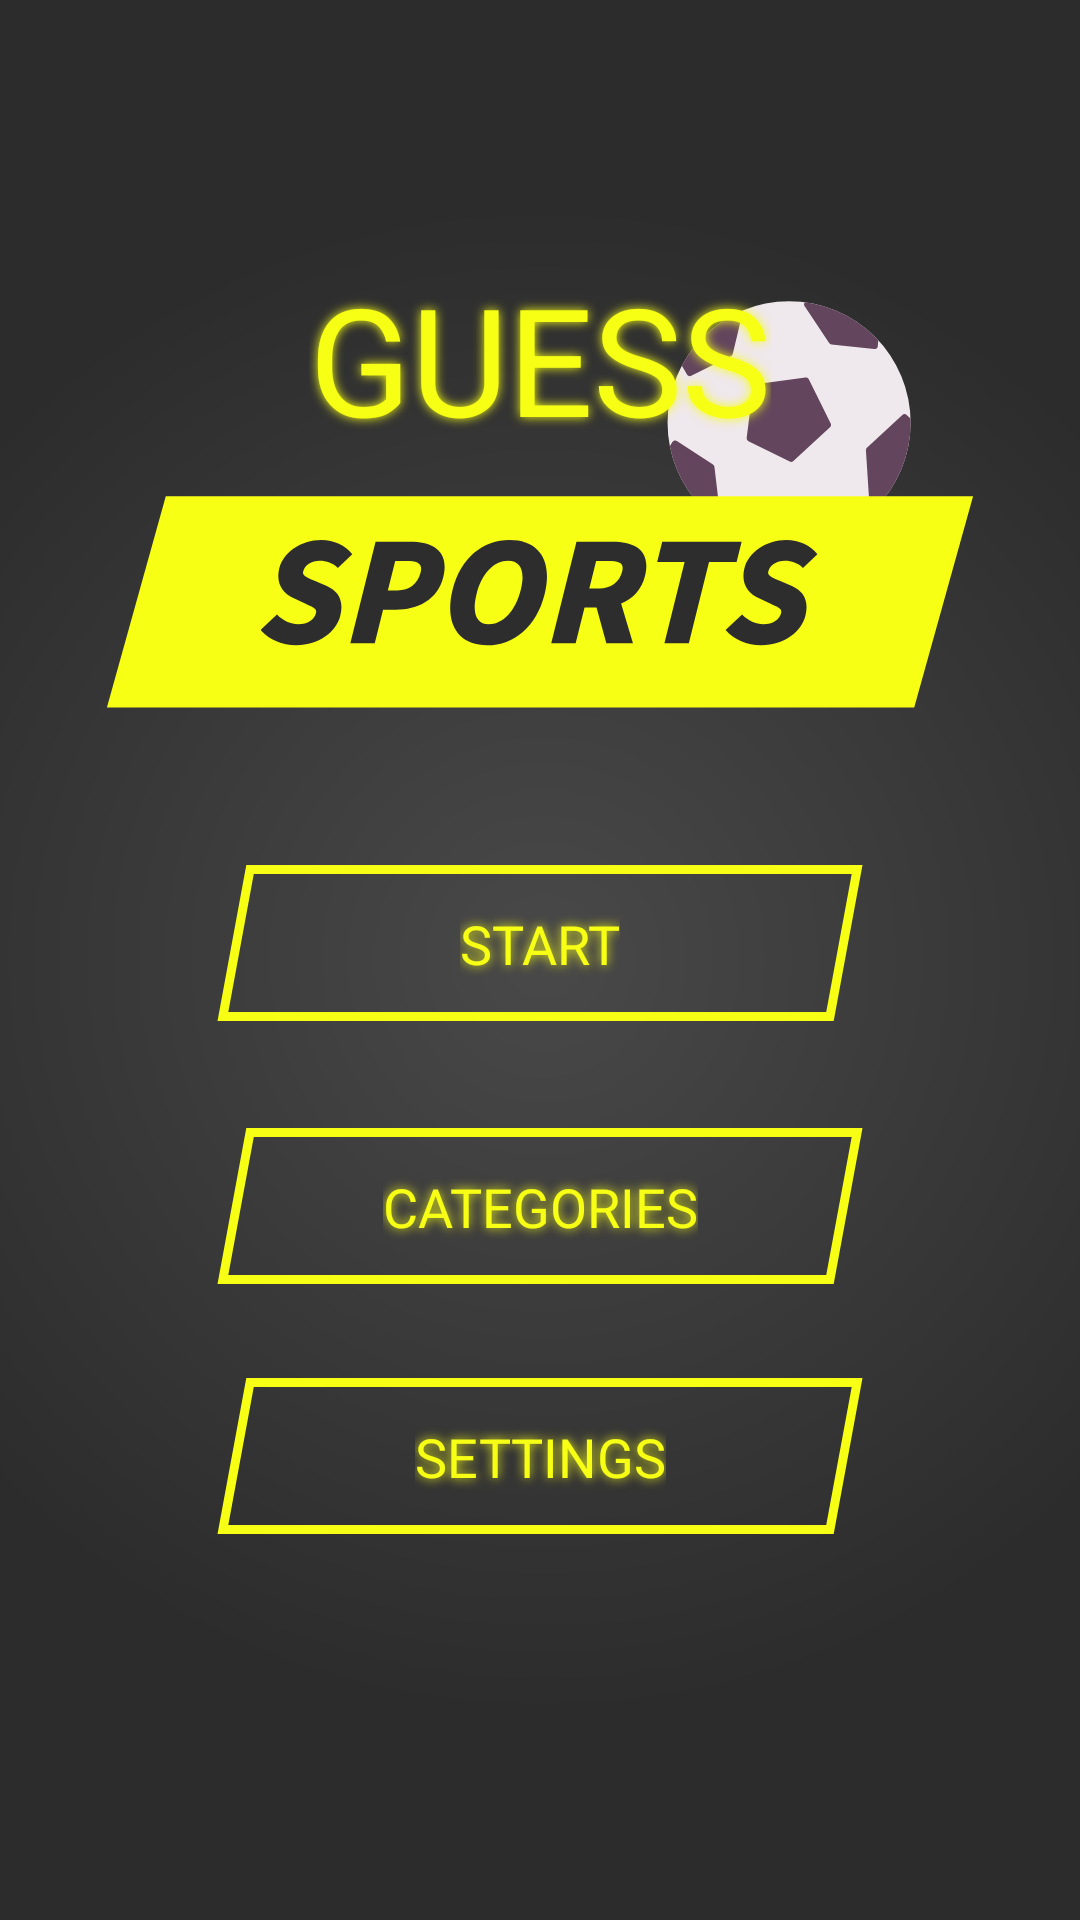

Android layout source for this screen:
<!-- AndroidManifest.xml: application theme Theme.GuessSports -->
<!-- res/layout/fragment_home.xml -->
<?xml version="1.0" encoding="utf-8"?>
<androidx.constraintlayout.widget.ConstraintLayout xmlns:android="http://schemas.android.com/apk/res/android"
    xmlns:tools="http://schemas.android.com/tools"
    android:layout_width="match_parent"
    android:layout_height="match_parent"
    xmlns:app="http://schemas.android.com/apk/res-auto"
    android:background="@drawable/back_style"
    tools:context=".ui.HomeFragment">

    <ImageView

        android:id="@+id/ball"
        app:layout_constraintTop_toTopOf="@id/guess"
        app:layout_constraintBottom_toBottomOf="parent"
        app:layout_constraintLeft_toLeftOf="@id/guess"
        app:layout_constraintRight_toRightOf="parent"
        app:layout_constraintVertical_bias="0.03"
        app:layout_constraintHorizontal_bias="0"
        android:layout_marginStart="119dp"
        android:src="@drawable/ic_group_54"
        android:layout_width="82dp"
        android:layout_height="82dp"/>


    <TextView

        android:id="@+id/guess"
        app:layout_constraintTop_toTopOf="parent"
        app:layout_constraintBottom_toBottomOf="parent"
        app:layout_constraintLeft_toLeftOf="parent"
        app:layout_constraintRight_toRightOf="parent"
        app:layout_constraintVertical_bias="0.15"
        android:shadowColor="#F7FF14"
        android:textColor="#F7FF14"
        android:fontFamily="@font/source_sans_pro_black_italic"
        android:textSize="50dp"
        android:text="GUESS"
        android:outlineSpotShadowColor="#F7FF14"
        android:outlineAmbientShadowColor="#F7FF14"
        android:shadowRadius="8"
        android:src="@drawable/ic_guess__1_"
        android:layout_width="wrap_content"
        android:layout_height="wrap_content"/>

    <ImageView

        android:id="@+id/rectangle"
        android:layout_width="wrap_content"
        android:layout_height="wrap_content"
        android:src="@drawable/ic_rectangle_69"
        app:layout_constraintBottom_toBottomOf="parent"
        app:layout_constraintLeft_toLeftOf="parent"
        app:layout_constraintRight_toRightOf="parent"
        app:layout_constraintTop_toBottomOf="@id/guess"
        app:layout_constraintVertical_bias="0.03" />

    <ImageView

        app:layout_constraintTop_toTopOf="@id/rectangle"
        app:layout_constraintBottom_toBottomOf="@id/rectangle"
        app:layout_constraintLeft_toLeftOf="@id/rectangle"
        app:layout_constraintRight_toRightOf="@id/rectangle"
        android:src="@drawable/ic_sports"
        app:layout_constraintVertical_bias="0"
        android:layout_width="wrap_content"
        android:layout_height="wrap_content"/>

    <ImageView

        android:id="@+id/start"
        android:layout_width="wrap_content"
        android:layout_height="wrap_content"
        android:shadowColor="#F7FF14"
        android:shadowDy="0"
        android:shadowDx="0"
        android:clickable="true"
        android:focusable="true"
        android:background="@drawable/effect"
        android:outlineSpotShadowColor="#F7FF14"
        android:outlineAmbientShadowColor="#F7FF14"
        android:shadowRadius="5"
        android:src="@drawable/ic_rectangle_69__1_"
        app:layout_constraintBottom_toBottomOf="parent"
        app:layout_constraintLeft_toLeftOf="parent"
        app:layout_constraintRight_toRightOf="parent"
        app:layout_constraintTop_toBottomOf="@id/rectangle"
        app:layout_constraintVertical_bias="0.13" />

    <TextView

        android:layout_width="wrap_content"
        android:layout_height="wrap_content"
        android:fontFamily="@font/source_sans_pro_black_italic"
        android:text="@string/start"
        android:shadowColor="#F7FF14"
        android:shadowDy="0"
        android:textAllCaps="true"
        android:shadowDx="0"
        android:outlineSpotShadowColor="#F7FF14"
        android:outlineAmbientShadowColor="#F7FF14"
        android:shadowRadius="8"
        android:textColor="#F7FF14"
        android:textSize="18sp"
        app:layout_constraintBottom_toBottomOf="@id/start"
        app:layout_constraintLeft_toLeftOf="@id/start"
        app:layout_constraintRight_toRightOf="@id/start"
        app:layout_constraintTop_toTopOf="@id/start" />

    <ImageView

        android:id="@+id/categories"
        android:layout_width="wrap_content"
        android:layout_height="wrap_content"
        android:background="@drawable/effect"
        android:clickable="true"
        android:focusable="true"
        android:src="@drawable/ic_rectangle_69__1_"
        app:layout_constraintBottom_toBottomOf="parent"
        app:layout_constraintLeft_toLeftOf="parent"
        app:layout_constraintRight_toRightOf="parent"
        app:layout_constraintTop_toBottomOf="@id/start"
        app:layout_constraintVertical_bias="0.08" />

    <TextView

        android:layout_width="wrap_content"
        android:layout_height="wrap_content"
        android:fontFamily="@font/source_sans_pro_black_italic"
        android:text="@string/categories_home"
        android:textColor="#F7FF14"
        android:shadowColor="#F7FF14"
        android:shadowDy="0"
        android:textAllCaps="true"
        android:shadowDx="0"
        android:outlineSpotShadowColor="#F7FF14"
        android:outlineAmbientShadowColor="#F7FF14"
        android:shadowRadius="8"
        android:textSize="18sp"
        app:layout_constraintBottom_toBottomOf="@id/categories"
        app:layout_constraintLeft_toLeftOf="@id/categories"
        app:layout_constraintRight_toRightOf="@id/categories"
        app:layout_constraintTop_toTopOf="@id/categories"/>

    <ImageView

        android:id="@+id/settings"
        android:layout_width="wrap_content"
        android:layout_height="wrap_content"
        android:background="@drawable/effect"
        android:clickable="true"
        android:focusable="true"
        android:src="@drawable/ic_rectangle_69__1_"
        app:layout_constraintBottom_toBottomOf="parent"
        app:layout_constraintLeft_toLeftOf="parent"
        app:layout_constraintRight_toRightOf="parent"
        app:layout_constraintTop_toBottomOf="@id/categories"
        app:layout_constraintVertical_bias="0.1" />

    <TextView

        android:layout_width="wrap_content"
        android:layout_height="wrap_content"
        android:fontFamily="@font/source_sans_pro_black_italic"
        android:text="@string/settings"
        android:textColor="#F7FF14"
        android:shadowColor="#F7FF14"
        android:shadowDy="0"
        android:shadowDx="0"
        android:textAllCaps="true"
        android:outlineSpotShadowColor="#F7FF14"
        android:outlineAmbientShadowColor="#F7FF14"
        android:shadowRadius="8"
        android:textSize="18sp"
        app:layout_constraintBottom_toBottomOf="@id/settings"
        app:layout_constraintLeft_toLeftOf="@id/settings"
        app:layout_constraintRight_toRightOf="@id/settings"
        app:layout_constraintTop_toTopOf="@id/settings"/>


</androidx.constraintlayout.widget.ConstraintLayout>
<!-- resources referenced by this layout -->
<resources>
  <!-- drawable back_style (drawable) -->
  <vector
      xmlns:android="http://schemas.android.com/apk/res/android"
      xmlns:aapt="http://schemas.android.com/aapt"
      android:width="360dp"
      android:height="640dp"
      android:viewportWidth="360"
      android:viewportHeight="640"
      >
  
      <group>
  
          <clip-path
              android:pathData="M0 0H360V640H0V0Z"
              />
  
          <group
              android:translateX="1.201"
              android:translateY="-0.201"
              android:pivotX="180"
              android:pivotY="320"
              android:scaleX="2.805"
              android:scaleY="2.805"
              android:rotation="90"
              >
  
              <path
                  android:pathData="M0 0V640H360V0"
                  >
  
                  <aapt:attr name="android:fillColor">
  
                      <gradient
                          android:type="radial"
                          android:centerX="180"
                          android:centerY="320"
                          android:gradientRadius="90"
                          >
  
                          <item
                              android:color="#494949"
                              android:offset="0"
                              />
  
                          <item
                              android:color="#2C2C2C"
                              android:offset="1"
                              />
  
                      </gradient>
  
                  </aapt:attr>
  
              </path>
  
          </group>
  
      </group>
  
  </vector>
  <!-- drawable effect (drawable) -->
  <?xml version="1.0" encoding="utf-8"?>
  <ripple xmlns:android="http://schemas.android.com/apk/res/android"
      xmlns:tools="http://schemas.android.com/tools"
      android:color="#87333333"
      tools:targetApi="lollipop" />
  <!-- drawable ic_group_54: vector/xml drawable (drawable, 2676 chars, omitted) -->
  <!-- drawable ic_guess__1_: vector/xml drawable (drawable, 14751 chars, omitted) -->
  <!-- drawable ic_rectangle_69 (drawable) -->
  <vector xmlns:android="http://schemas.android.com/apk/res/android"
      android:width="290dp"
      android:height="71dp"
      android:viewportWidth="290"
      android:viewportHeight="71">
    <path
        android:pathData="M20.264,0.441H289.365L269.736,70.821H0.635L20.264,0.441Z"
        android:fillColor="#F7FF14"/>
  </vector>
  <!-- drawable ic_rectangle_69__1_ (drawable) -->
  <vector android:autoMirrored="true" android:height="70dp"
      android:viewportHeight="70" android:viewportWidth="234"
      android:width="234dp" xmlns:android="http://schemas.android.com/apk/res/android">
      <path android:fillColor="#00000000"
          android:pathData="M11.302,59.5L20.348,10.5L222.698,10.5L213.652,59.5L11.302,59.5Z"
          android:strokeColor="#F7FF14" android:strokeWidth="3"/>
  </vector>
  <!-- drawable ic_sports: vector/xml drawable (drawable, 2502 chars, omitted) -->
  <string name="categories_home">CATEGORIES</string>
  <string name="settings">SETTINGS</string>
  <string name="start">START</string>
  <style name="Theme.GuessSports" parent="Theme.MaterialComponents.DayNight.NoActionBar">
          
          <item name="colorPrimary">#2C2C2C</item>
          <item name="colorPrimaryVariant">#2C2C2C</item>
          <item name="colorOnPrimary">@color/white</item>
          
          <item name="colorSecondary">@color/teal_200</item>
          <item name="colorSecondaryVariant">@color/teal_700</item>
          <item name="colorOnSecondary">@color/black</item>
          
          <item name="android:statusBarColor" tools:targetApi="l">?attr/colorPrimaryVariant</item>
          
      </style>
  <!-- not gathered from this repository: default colours our renderer supplied (Android Studio template values) -->
  <color name="teal_200">#FF03DAC5</color>
  <color name="teal_700">#FF018786</color>
  <color name="black">#FF000000</color>
  <color name="white">#FFFFFFFF</color>
</resources>
